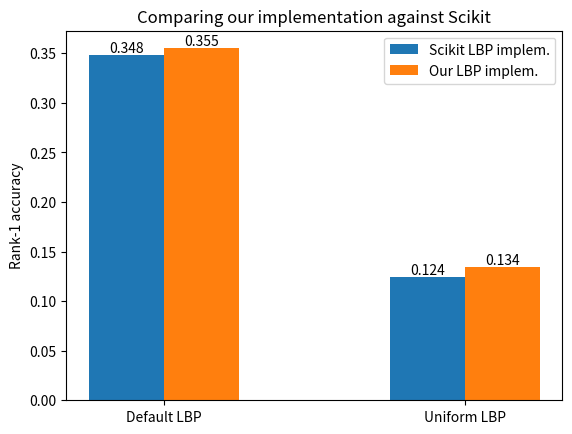

Write Python code to recreate this figure.
import matplotlib.pyplot as plt
import numpy as np

# Plot simple bar plot used in report

x = np.arange(2)
x_labels = ["Default LBP", "Uniform LBP"]
width = 0.25
scikit = [0.348, 0.124]
mine = [0.355, 0.134]

rects1 = plt.bar(x - width/2, scikit, width, label="Scikit LBP implem.")
rects2 = plt.bar(x + width/2, mine, width, label="Our LBP implem.")
plt.ylabel("Rank-1 accuracy")
plt.title("Comparing our implementation against Scikit")
plt.xticks(x, x_labels)
plt.bar_label(rects1)#, padding=3)
plt.bar_label(rects2)#, padding=3)
plt.legend()
# plt.tight_layout()
plt.show()
